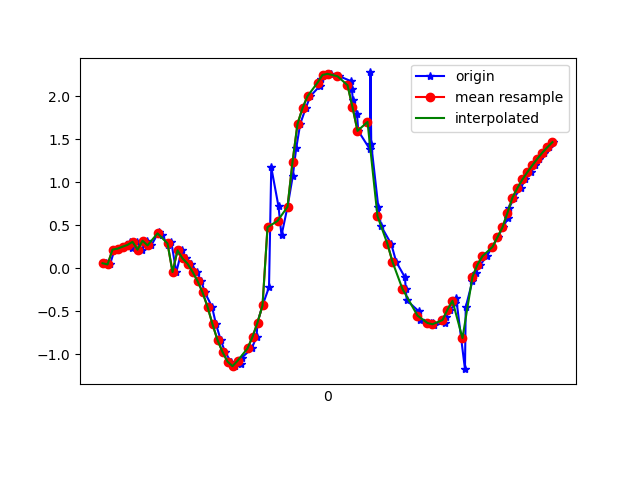

The data file committed next to this chart (first rows):
1617762197192, 457833832824142, 0.059869, -3.1253843, 9.288079
1617762197210, 457833852054912, 0.04599, -3.071, 9.306
1617762197228, 457833871285682, 0.2186, -3.12, 9.287
1617762197242, 457833890516452, 0.2298, -3.075, 9.302
1617762197263, 457833909747222, 0.2522, -3.185, 9.265
1617762197288, 457833928977992, 0.3049, -3.156, 9.273
1617762197299, 457833948208762, 0.2425, -3.234, 9.248
1617762197319, 457833967439532, 0.3089, -3.227, 9.248
1617762197338, 457833986670302, 0.2181, -3.293, 9.227
1617762197357, 457834005901072, 0.3214, -3.37, 9.197
1617762197375, 457834025131842, 0.2677, -3.599, 9.111
1617762197404, 457834044362612, 0.4206, -4.058, 8.911
1617762197417, 457834063593382, 0.3943, -4.611, 8.639
1617762197441, 457834082824152, 0.2713, -5.404, 8.171
1617762197455, 457834102054922, 0.3085, -6.104, 7.66
1617762197475, 457834121285692, -0.04311, -6.983, 6.876
1617762197497, 457834140516462, 0.21, -7.721, 6.032
1617762197512, 457834159747232, 0.1156, -8.473, 4.923
1617762197535, 457834178978002, 0.05485, -9.152, 3.504
1617762197556, 457834198208772, -0.03891, -9.589, 2.022
1617762197575, 457834217439542, -0.1465, -9.786, 0.5054
1617762197589, 457834236670312, -0.2777, -9.744, -1.009
1617762197618, 457834255901082, -0.447, -9.481, -2.44
1617762197634, 457834275131852, -0.6504, -9.111, -3.55
1617762197653, 457834294362622, -0.8345, -8.788, -4.257
1617762197670, 457834313593392, -0.9726, -8.559, -4.674
1617762197693, 457834332824162, -1.083, -8.442, -4.857
1617762197711, 457834352054932, -1.137, -8.438, -4.853
1617762197734, 457834371285702, -1.114, -8.492, -4.763
1617762197738, 457834390516472, -1.037, -8.527, -4.717
1617762197777, 457834409747242, -0.9308, -8.523, -4.747
1617762197796, 457834428978012, -0.7959, -8.522, -4.772
1617762197800, 457834448208782, -0.6298, -8.539, -4.768
1617762197820, 457834467439552, -0.4315, -8.552, -4.766
1617762197846, 457834486670322, -0.2183, -8.578, -4.734
1617762197855, 457834505901092, 1.176, -8.786, -4.18
1617762197884, 457834525131862, 0.7203, -8.809, -4.233
1617762197896, 457834544362632, 0.3835, -8.82, -4.253
1617762197920, 457834563593402, 0.7154, -8.9, -4.04
1617762197941, 457834582824172, 1.073, -9.008, -3.707
1617762197955, 457834602054942, 1.402, -9.166, -3.173
1617762197971, 457834621285712, 1.681, -9.354, -2.392
1617762197993, 457834640516482, 1.864, -9.525, -1.359
1617762198011, 457834659747252, 2.002, -9.585, -0.3945
1617762198049, 457834678978022, 2.12, -9.563, 0.2954
1617762198053, 457834698208792, 2.201, -9.513, 0.8388
1617762198061, 457834717439562, 2.25, -9.427, 1.451
1617762198095, 457834736670332, 2.263, -9.295, 2.128
1617762198127, 457834755901102, 2.235, -9.135, 2.757
1617762198176, 457834775131872, 2.176, -8.982, 3.26
1617762198178, 457834794362642, 2.087, -8.841, 3.678
1617762198181, 457834813593412, 1.958, -8.675, 4.116
1617762198198, 457834832824182, 1.793, -8.455, 4.619
1617762198203, 457834852054952, 1.599, -8.169, 5.172
1617762198249, 457834871285722, 1.388, -7.82, 5.741
1617762198252, 457834890516492, 2.279, -7.574, 5.786
1617762198255, 457834909747262, 1.443, -7.127, 6.57
1617762198283, 457834928978032, 0.7196, -6.53, 7.272
1617762198294, 457834948208802, 0.4945, -5.983, 7.746
1617762198335, 457834967439572, 0.2834, -5.39, 8.18
1617762198355, 457834986670342, 0.07589, -4.82, 8.532
... 34 more rows
